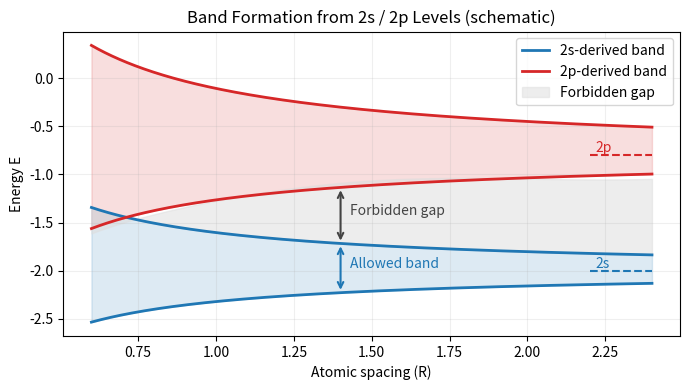

Reproduce this figure in Python.
import numpy as np
import matplotlib.pyplot as plt

# Schematic: 2s / 2p atomic levels broaden into bands as atoms approach.
# x-axis: atomic spacing R (large -> isolated atoms, small -> solid)

R = np.linspace(0.6, 2.4, 500)

# Atomic levels at large spacing
E_2s = -2.0
E_2p = -0.8

# Broadening grows as spacing decreases (asymmetric for 2s vs 2p)
width_s = 0.7 / R + 0.05 * np.exp(-R)
width_p = 1.1 / R + 0.10 * np.exp(-0.5 * R)

# Bands derived from 2s and 2p (asymmetric widening)
s_upper = E_2s + 0.55 * width_s
s_lower = E_2s - 0.45 * width_s
p_upper = E_2p + 0.60 * width_p
p_lower = E_2p - 0.40 * width_p

plt.figure(figsize=(7, 4))
ax = plt.gca()

# Plot 2s-derived band
plt.plot(R, s_lower, color='#1f77b4', linewidth=2, label='2s-derived band')
plt.plot(R, s_upper, color='#1f77b4', linewidth=2)
plt.fill_between(R, s_lower, s_upper, color='#1f77b4', alpha=0.15)

# Plot 2p-derived band
plt.plot(R, p_lower, color='#d62728', linewidth=2, label='2p-derived band')
plt.plot(R, p_upper, color='#d62728', linewidth=2)
plt.fill_between(R, p_lower, p_upper, color='#d62728', alpha=0.15)

# Highlight forbidden gap between bands (let gap vary with spacing)
gap_top = p_lower - 0.05 * np.cos(2 * np.pi * (R - R.min()) / (R.max() - R.min()))
plt.fill_between(R, s_upper, gap_top, color='#dddddd', alpha=0.5, label='Forbidden gap')

# Mark atomic levels on the large-spacing side
plt.hlines(E_2s, R.max() - 0.2, R.max(), colors='#1f77b4', linestyles='--')
plt.hlines(E_2p, R.max() - 0.2, R.max(), colors='#d62728', linestyles='--')
plt.text(R.max() - 0.18, E_2s + 0.03, '2s', color='#1f77b4')
plt.text(R.max() - 0.18, E_2p + 0.03, '2p', color='#d62728')

# Double-headed arrows for allowed band and forbidden gap
R_mid = 1.4
s_low_mid = np.interp(R_mid, R, s_lower)
s_up_mid = np.interp(R_mid, R, s_upper)
p_low_mid = np.interp(R_mid, R, p_lower)

ax.annotate('', xy=(R_mid, s_low_mid), xytext=(R_mid, s_up_mid),
            arrowprops=dict(arrowstyle='<->', color='#1f77b4', linewidth=1.5))
ax.text(R_mid + 0.03, 0.5 * (s_low_mid + s_up_mid), 'Allowed band', color='#1f77b4')

ax.annotate('', xy=(R_mid, s_up_mid), xytext=(R_mid, p_low_mid),
            arrowprops=dict(arrowstyle='<->', color='#444444', linewidth=1.5))
ax.text(R_mid + 0.03, 0.5 * (s_up_mid + p_low_mid), 'Forbidden gap', color='#444444')

plt.xlabel('Atomic spacing (R)')
plt.ylabel('Energy E')
plt.title('Band Formation from 2s / 2p Levels (schematic)')
plt.grid(True, alpha=0.2)
plt.legend(loc='upper right')
plt.tight_layout()
plt.show()
